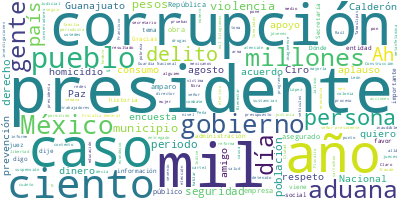

Source data for this figure (header and first rows):
Participante, Texto, Sentimiento, Palabras, Dia, Mes, Anio
PRESIDENTE ANDRES MANUEL LOPEZ OBRADOR, : Buenos día. Ánimo., 0.0, 4, 03, 09, 2024
PRESIDENTE ANDRES MANUEL LOPEZ OBRADOR, Bueno, como lo hacemos cada 15 días los …, 0.0, 69, 03, 09, 2024
LUIS RODRIGUEZ BUCIO, ?Buenos días. Con su permiso, señor pres…, 0.0, 36, 03, 09, 2024
LUIS RODRIGUEZ BUCIO, La primera es José ‘N’, él fue entregado…, 0.0, 41, 03, 09, 2024
LUIS RODRIGUEZ BUCIO, La siguiente es José ‘N’, él fue entrega…, 0.0, 38, 03, 09, 2024
LUIS RODRIGUEZ BUCIO, También, Julián ‘N’, entregado por el go…, 0.0, 33, 03, 09, 2024
LUIS RODRIGUEZ BUCIO, Denisse y José, ellos son dos mexicanos …, 0.0, 42, 03, 09, 2024
LUIS RODRIGUEZ BUCIO, Adelante. Una detención relevante es la …, 0.0, 126, 03, 09, 2024
LUIS RODRIGUEZ BUCIO, Adelante. Esta detención de Pablo Andrei…, 0.0, 197, 03, 09, 2024
LUIS RODRIGUEZ BUCIO, Adelante. Esta vinculación a proceso de …, 0.0, 80, 03, 09, 2024
LUIS RODRIGUEZ BUCIO, Adelante. Esta sentencia de 50 años de p…, 0.0, 121, 03, 09, 2024
LUIS RODRIGUEZ BUCIO, Adelante. Esta prisión vitalicia a Yael …, 0.0, 125, 03, 09, 2024
LUIS RODRIGUEZ BUCIO, Vamos a ver este caso de jueces con reso…, 0.0, 82, 03, 09, 2024
LUIS RODRIGUEZ BUCIO, El 23 de octubre, el Corredor Interoceán…, 0.0, 77, 03, 09, 2024
LUIS RODRIGUEZ BUCIO, Aquí el juez sexto de distrito en Veracr…, 0.0, 125, 03, 09, 2024
LUIS RODRIGUEZ BUCIO, Adelante. Tenemos este caso, bueno, dos …, 0.0, 177, 03, 09, 2024
LUIS RODRIGUEZ BUCIO, El siguiente caso es el juez Felipe Cons…, 0.0, 126, 03, 09, 2024
LUIS RODRIGUEZ BUCIO, También tenemos este caso de jueces que …, 0.0, 141, 03, 09, 2024
LUIS RODRIGUEZ BUCIO, Estos vehículos fueron asegurados en cum…, 0.0, 80, 03, 09, 2024
LUIS RODRIGUEZ BUCIO, Sería cuanto, señor presidente. Continúa…, 0.0, 11, 03, 09, 2024
DAVID CORDOVA CAMPOS, ?Con su permiso, señor presidente. Bueno…, 0.0, 27, 03, 09, 2024
DAVID CORDOVA CAMPOS, Los efectivos y el despliegue de las Fue…, 0.0, 43, 03, 09, 2024
DAVID CORDOVA CAMPOS, En cuanto a aseguramientos de armas de f…, 0.0, 22, 03, 09, 2024
DAVID CORDOVA CAMPOS, En granadas, en el periodo se aseguraron…, 0.0, 16, 03, 09, 2024
DAVID CORDOVA CAMPOS, Cartuchos, en el periodo, 88 mil 462 car…, 0.0, 22, 03, 09, 2024
DAVID CORDOVA CAMPOS, En detenidos, 537 personas en el periodo…, 0.0, 16, 03, 09, 2024
DAVID CORDOVA CAMPOS, Vehículos asegurados, 529 en el periodo …, 0.0, 13, 03, 09, 2024
DAVID CORDOVA CAMPOS, En fentanilo, 100 gramos en el periodo y…, 0.0, 18, 03, 09, 2024
DAVID CORDOVA CAMPOS, Metanfetaminas, cinco mil 477.8 kilogram…, 0.0, 18, 03, 09, 2024
DAVID CORDOVA CAMPOS, En cocaína, siete mil 324 kilogramos en …, 0.0, 17, 03, 09, 2024
DAVID CORDOVA CAMPOS, En marihuana, mil 261 kilogramos y en la…, 0.0, 13, 03, 09, 2024
DAVID CORDOVA CAMPOS, En el aseguramiento de moneda nacional, …, 0.0, 39, 03, 09, 2024
DAVID CORDOVA CAMPOS, En marihuana, se aseguraron y destruyero…, 0.0, 34, 03, 09, 2024
DAVID CORDOVA CAMPOS, En amapola, 351 plantíos en 30.1 hectáre…, 0.0, 23, 03, 09, 2024
DAVID CORDOVA CAMPOS, En aseguramiento de laboratorios clandes…, 0.0, 54, 03, 09, 2024
DAVID CORDOVA CAMPOS, En la administración se han asegurado do…, 0.0, 50, 03, 09, 2024
DAVID CORDOVA CAMPOS, En operaciones para el combate al mercad…, 0.0, 44, 03, 09, 2024
DAVID CORDOVA CAMPOS, En apoyo de seguridad que proporciona la…, 0.0, 87, 03, 09, 2024
DAVID CORDOVA CAMPOS, En la Estrategia Nacional de Seguridad P…, 0.0, 57, 03, 09, 2024
DAVID CORDOVA CAMPOS, Es todo, señor presidente., 0.0, 4, 03, 09, 2024
ROSA ICELA RODRIGUEZ VELAZQUEZ, ?Con su permiso, presidente. Vamos a pre…, 0.0, 10, 03, 09, 2024
ROSA ICELA RODRIGUEZ VELAZQUEZ, Muy breve el primero. Aquí, igual, cumpl…, 0.0, 120, 03, 09, 2024
ROSA ICELA RODRIGUEZ VELAZQUEZ, Y el día 17 de septiembre como lo dijo a…, 0.0, 92, 03, 09, 2024
ROSA ICELA RODRIGUEZ VELAZQUEZ, Decir, sobre el tema de la atención a la…, 0.0, 103, 03, 09, 2024
ROSA ICELA RODRIGUEZ VELAZQUEZ, ¿Qué es lo que hemos estado haciendo?, 0.0, 7, 03, 09, 2024
ROSA ICELA RODRIGUEZ VELAZQUEZ, Las Ferias de Paz, el desarme voluntario…, 0.0, 30, 03, 09, 2024
ROSA ICELA RODRIGUEZ VELAZQUEZ, Con el desarme voluntario hemos sensibil…, 0.0, 132, 03, 09, 2024
ROSA ICELA RODRIGUEZ VELAZQUEZ, También, a través de la estrategia de Re…, 0.0, 146, 03, 09, 2024
ROSA ICELA RODRIGUEZ VELAZQUEZ, Para este gobierno, los jóvenes son de s…, 0.0, 104, 03, 09, 2024
ROSA ICELA RODRIGUEZ VELAZQUEZ, Por último, me quiero referir a una acci…, 0.0, 120, 03, 09, 2024
ROSA ICELA RODRIGUEZ VELAZQUEZ, Y, finalmente, señor presidente, si me p…, 0.0, 104, 03, 09, 2024
ROSA ICELA RODRIGUEZ VELAZQUEZ, ¿Por qué el estado de Guanajuato —nos pr…, 0.0, 33, 03, 09, 2024
ROSA ICELA RODRIGUEZ VELAZQUEZ, Ese estudio permitió conocer que la enti…, 0.0, 86, 03, 09, 2024
ROSA ICELA RODRIGUEZ VELAZQUEZ, Se impulsó la concentración del capital …, 0.0, 36, 03, 09, 2024
ROSA ICELA RODRIGUEZ VELAZQUEZ, Guanajuato es una entidad rica, es la qu…, 0.0, 48, 03, 09, 2024
ROSA ICELA RODRIGUEZ VELAZQUEZ, Ante lo expuesto en la entidad, el model…, 0.0, 80, 03, 09, 2024
ROSA ICELA RODRIGUEZ VELAZQUEZ, En Guanajuato, según las estadísticas de…, 0.0, 74, 03, 09, 2024
ROSA ICELA RODRIGUEZ VELAZQUEZ, El estado también registra alta incidenc…, 0.0, 25, 03, 09, 2024
ROSA ICELA RODRIGUEZ VELAZQUEZ, Otros datos del Coneval revelan otras ca…, 0.0, 51, 03, 09, 2024
ROSA ICELA RODRIGUEZ VELAZQUEZ, En la zona urbana, el 60 por ciento de l…, 0.0, 43, 03, 09, 2024
... 406 more rows
